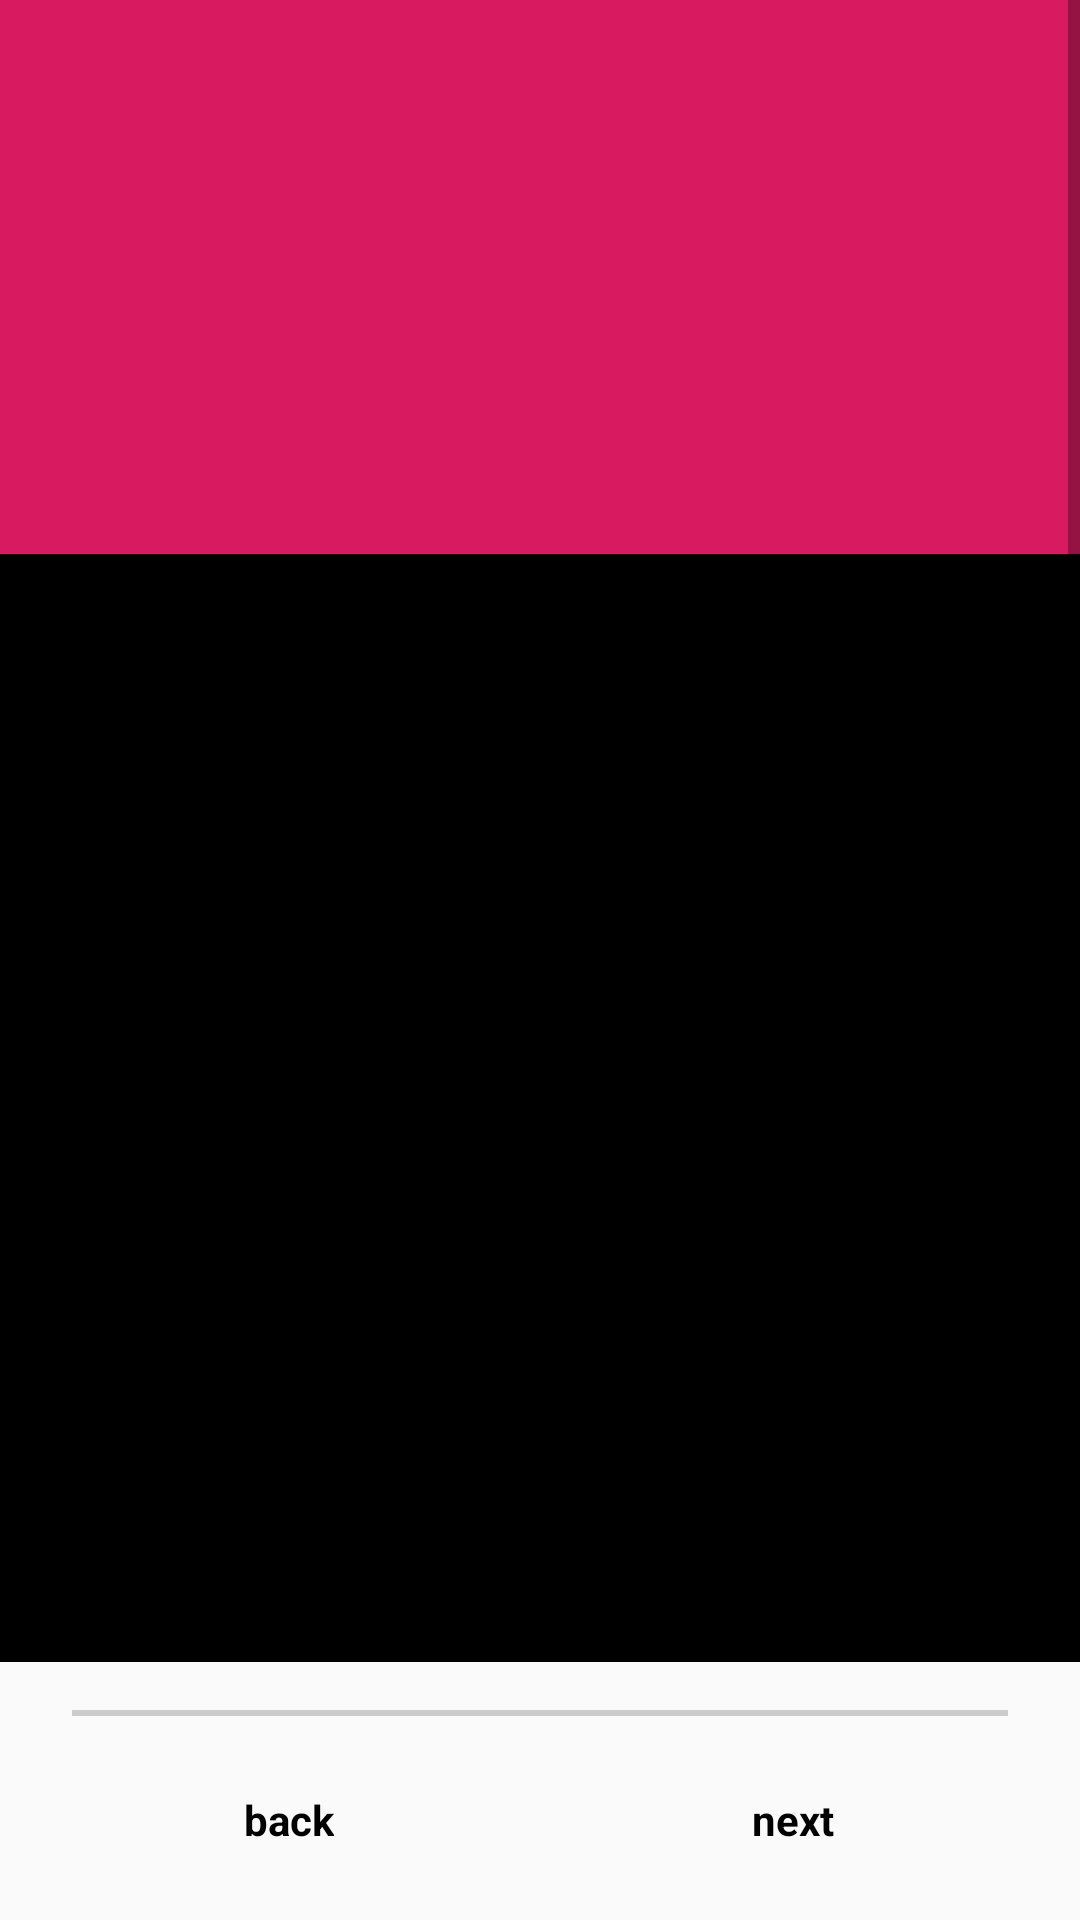

Produce the Android XML layout that renders to this screen, including the resource entries it uses.
<!-- AndroidManifest.xml: application theme AppTheme -->
<!-- res/layout/activity_details.xml -->
<?xml version="1.0" encoding="utf-8"?>
<android.support.constraint.ConstraintLayout
    xmlns:android="http://schemas.android.com/apk/res/android"
    xmlns:app="http://schemas.android.com/apk/res-auto"
    android:id="@+id/top_layout"
    android:layout_height="match_parent"
    android:layout_width="match_parent"
    android:layout_margin="@dimen/double_layout_margin">

    <ScrollView
        android:id="@+id/details_scroll_view"
        android:layout_height="0dp"
        android:layout_width="match_parent"
        app:layout_constraintTop_toTopOf="parent"
        app:layout_constraintBottom_toTopOf="@id/back_step_button">

        <LinearLayout
            android:layout_width="match_parent"
            android:layout_height="wrap_content"
            android:orientation="vertical">

            <include layout="@layout/containers_placeholder_video_and_thumbnail" />

            <FrameLayout
                style="@style/divider_line_horizontal"
                android:layout_marginTop="@dimen/double_layout_margin"
                android:layout_marginBottom="@dimen/double_layout_margin"/>

            <include layout="@layout/container_description" />

        </LinearLayout>

    </ScrollView>

    <include layout="@layout/buttons_back_next" />

</android.support.constraint.ConstraintLayout>
<!-- res/layout/containers_placeholder_video_and_thumbnail.xml (included above) -->
<?xml version="1.0" encoding="utf-8"?>
<merge xmlns:android="http://schemas.android.com/apk/res/android"
    xmlns:tools="http://schemas.android.com/tools"
    tools:showIn="@layout/activity_details">

    <ImageView
        android:id="@+id/placeholder_container"
        style="@style/container_style"
        android:src="@drawable/app_icon"
        android:contentDescription="@string/content_description_placeholder_image"
        tools:background="@color/colorAccent"/>

    <FrameLayout
        android:id="@+id/video_container"
        style="@style/container_style"
        android:background="@android:color/black" />

    <FrameLayout
        android:id="@+id/thumbnail_container"
        style="@style/container_style"
        android:background="@android:color/black" />

</merge>
<!-- res/layout/container_description.xml (included above) -->
<?xml version="1.0" encoding="utf-8"?>
<FrameLayout xmlns:android="http://schemas.android.com/apk/res/android"
xmlns:tools="http://schemas.android.com/tools"
android:id="@+id/description_container"
style="@style/container_style"
tools:background="@color/design_default_color_primary_dark"
tools:showIn="@layout/activity_details"/>
<!-- res/layout/buttons_back_next.xml (included above) -->
<?xml version="1.0" encoding="utf-8"?>
<merge xmlns:tools="http://schemas.android.com/tools"
    xmlns:app="http://schemas.android.com/apk/res-auto"
    xmlns:android="http://schemas.android.com/apk/res/android"
    tools:showIn="@layout/activity_details">

    <TextView
        android:id="@+id/back_step_button"
        android:layout_width="wrap_content"
        android:layout_height="wrap_content"
        android:layout_marginTop="@dimen/standard_layout_margin"
        android:layout_marginBottom="@dimen/standard_layout_margin"
        android:onClick="getPreviousStep"
        android:padding="@dimen/double_view_padding"
        android:text="@string/back_button_text"
        android:textColor="@drawable/text_touch_selector"
        android:textStyle="bold"
        app:layout_constraintBottom_toBottomOf="parent"
        app:layout_constraintEnd_toEndOf="parent"
        app:layout_constraintHorizontal_bias="0.219"
        app:layout_constraintStart_toStartOf="parent"/>

    <TextView
        android:id="@+id/next_step_button"
        android:layout_width="wrap_content"
        android:layout_height="wrap_content"
        android:layout_marginTop="@dimen/standard_layout_margin"
        android:layout_marginBottom="@dimen/standard_layout_margin"
        android:onClick="getNextStep"
        android:padding="@dimen/double_view_padding"
        android:text="@string/next_button_text"
        android:textStyle="bold"
        android:textColor="@drawable/text_touch_selector"
        app:layout_constraintBottom_toBottomOf="parent"
        app:layout_constraintEnd_toEndOf="parent"
        app:layout_constraintHorizontal_bias="0.781"
        app:layout_constraintStart_toStartOf="parent"/>

</merge>
<!-- resources referenced by this layout -->
<resources>
  <color name="colorAccent">#D81B60</color>
  <dimen name="double_layout_margin">16dp</dimen>
  <dimen name="double_view_padding">16dp</dimen>
  <dimen name="standard_layout_margin">8dp</dimen>
  <!-- drawable text_touch_selector (drawable) -->
  <?xml version="1.0" encoding="utf-8"?>
  <selector xmlns:android="http://schemas.android.com/apk/res/android">
  
      <item android:state_pressed="true" android:state_focused="false"
          android:color="@color/color_orange_flat" />
  
      <item android:state_pressed="true" android:state_focused="true"
          android:color="@color/color_orange_flat" />
  
      <item android:state_pressed="false" android:state_focused="true"
          android:color="@color/color_orange_flat" />
  
      <item android:color="#000000" />
  
  </selector>
  <string name="back_button_text" translatable="true">back</string>
  <string name="content_description_placeholder_image" translatable="true">placeholder image</string>
  <string name="next_button_text" translatable="true">next</string>
  <style name="container_style">
          <item name="android:layout_width">match_parent</item>
          <item name="android:layout_height">@dimen/fragment_container_height</item>
      </style>
  <style name="divider_line_horizontal">
          <item name="android:layout_width">match_parent</item>
          <item name="android:layout_height">@dimen/divider_thickness</item>
          <item name="android:layout_marginLeft">@dimen/divider__tip_margin</item>
          <item name="android:layout_marginStart">@dimen/divider__tip_margin</item>
          <item name="android:layout_marginRight">@dimen/divider__tip_margin</item>
          <item name="android:layout_marginEnd">@dimen/divider__tip_margin</item>
          <item name="android:background">@color/color_divider</item>
      </style>
  <style name="AppTheme" parent="Theme.AppCompat.Light.DarkActionBar">
          
          <item name="colorPrimary">@color/color_wicked_orange</item>
          <item name="colorPrimaryDark">@color/colorPrimaryDark</item>
          <item name="colorAccent">@color/colorAccent</item>
      </style>
  <color name="color_orange_flat">#FFD180</color>
  <dimen name="fragment_container_height">184.5dp</dimen>
  <dimen name="divider_thickness">2dp</dimen>
  <dimen name="divider__tip_margin">24dp</dimen>
  <color name="color_divider">#cccccc</color>
  <color name="color_wicked_orange">#FFB74D</color>
  <color name="colorPrimaryDark">#00574B</color>
</resources>
